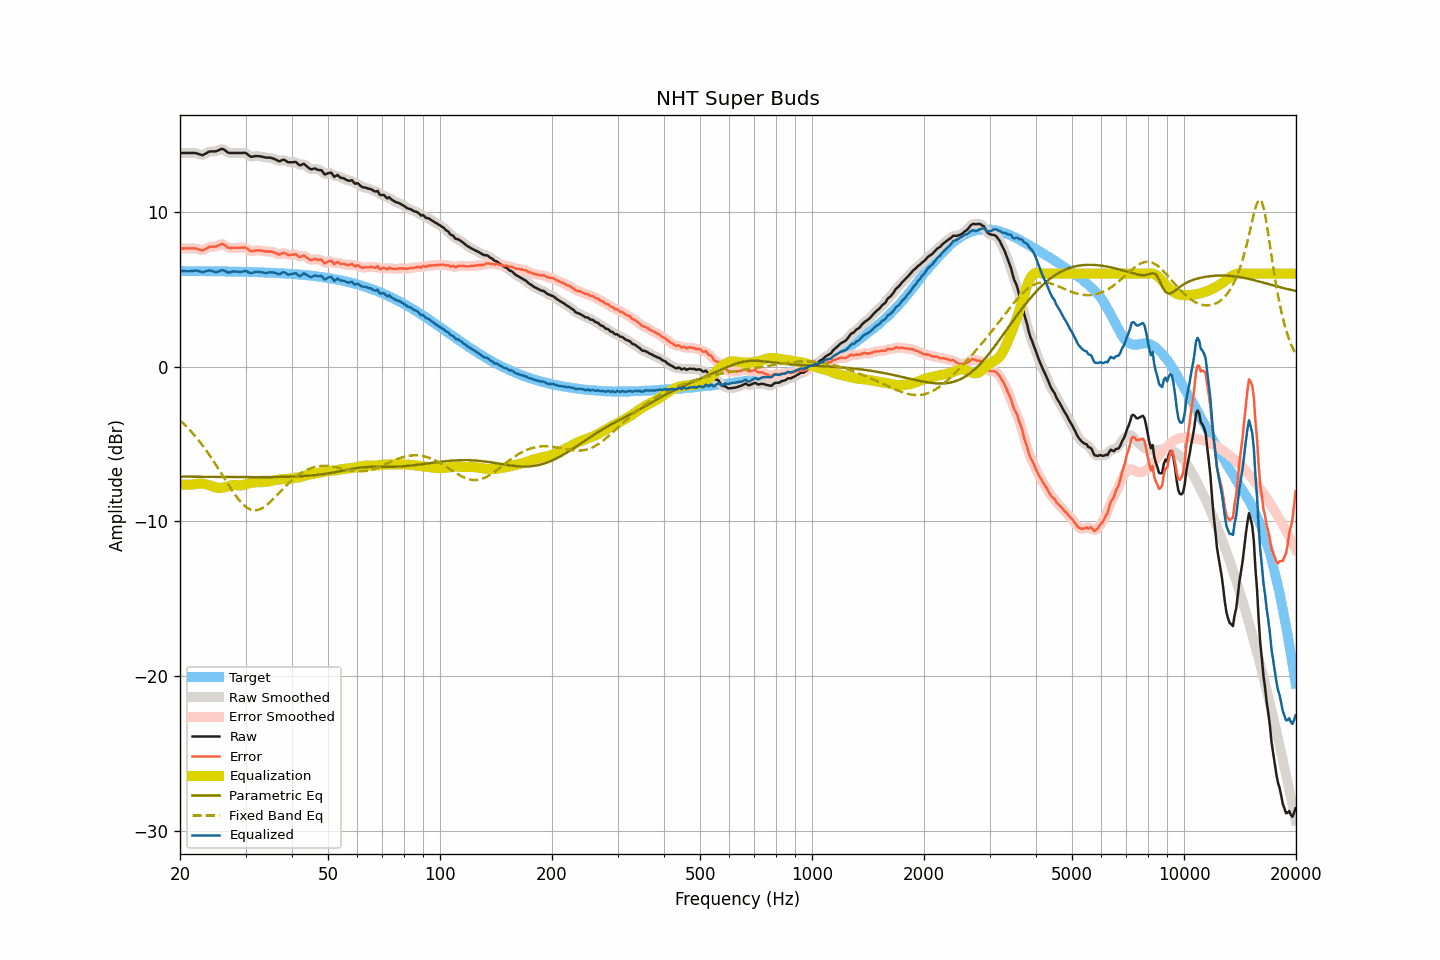

The table this chart was drawn from, first rows:
frequency, raw, smoothed, error, error_smoothed, equalization, parametric_eq, fixed_band_eq, equalized_raw, equalized_smoothed, target
20.00, 13.80, 13.80, 7.63, 7.63, -7.62, -7.12, -3.48, 6.19, 6.19, 6.17
20.20, 13.80, 13.80, 7.63, 7.63, -7.63, -7.12, -3.58, 6.18, 6.18, 6.17
20.40, 13.80, 13.80, 7.63, 7.63, -7.64, -7.12, -3.68, 6.17, 6.17, 6.17
20.61, 13.80, 13.80, 7.63, 7.63, -7.64, -7.12, -3.78, 6.16, 6.16, 6.17
20.81, 13.80, 13.80, 7.63, 7.63, -7.65, -7.12, -3.88, 6.16, 6.16, 6.17
21.02, 13.80, 13.80, 7.63, 7.63, -7.65, -7.12, -3.99, 6.16, 6.16, 6.17
21.23, 13.80, 13.80, 7.64, 7.64, -7.64, -7.12, -4.10, 6.16, 6.16, 6.17
21.44, 13.80, 13.81, 7.64, 7.64, -7.64, -7.12, -4.21, 6.17, 6.17, 6.17
21.66, 13.80, 13.81, 7.64, 7.64, -7.63, -7.13, -4.33, 6.18, 6.18, 6.17
21.87, 13.80, 13.80, 7.64, 7.63, -7.61, -7.13, -4.45, 6.19, 6.19, 6.17
22.09, 13.79, 13.79, 7.63, 7.62, -7.59, -7.13, -4.57, 6.20, 6.20, 6.17
22.31, 13.75, 13.76, 7.59, 7.60, -7.57, -7.13, -4.70, 6.18, 6.19, 6.17
22.54, 13.72, 13.72, 7.56, 7.55, -7.56, -7.13, -4.83, 6.16, 6.15, 6.16
22.76, 13.69, 13.69, 7.53, 7.52, -7.56, -7.13, -4.96, 6.13, 6.12, 6.16
22.99, 13.65, 13.68, 7.49, 7.52, -7.57, -7.13, -5.10, 6.08, 6.11, 6.16
23.22, 13.71, 13.71, 7.55, 7.55, -7.59, -7.13, -5.24, 6.13, 6.12, 6.16
23.45, 13.76, 13.76, 7.60, 7.60, -7.61, -7.13, -5.38, 6.15, 6.15, 6.16
23.69, 13.82, 13.83, 7.66, 7.67, -7.64, -7.13, -5.53, 6.19, 6.19, 6.16
23.92, 13.88, 13.87, 7.73, 7.71, -7.67, -7.13, -5.68, 6.22, 6.21, 6.16
24.16, 13.90, 13.90, 7.75, 7.74, -7.70, -7.14, -5.83, 6.20, 6.20, 6.16
24.40, 13.90, 13.91, 7.75, 7.75, -7.74, -7.14, -5.98, 6.16, 6.17, 6.16
24.65, 13.90, 13.90, 7.75, 7.75, -7.78, -7.14, -6.14, 6.13, 6.13, 6.15
24.89, 13.91, 13.91, 7.75, 7.76, -7.81, -7.14, -6.30, 6.10, 6.10, 6.15
25.14, 13.94, 13.94, 7.78, 7.79, -7.83, -7.14, -6.47, 6.10, 6.11, 6.15
25.39, 13.99, 13.99, 7.83, 7.83, -7.84, -7.14, -6.63, 6.14, 6.14, 6.15
25.65, 14.02, 14.03, 7.88, 7.88, -7.85, -7.14, -6.79, 6.18, 6.19, 6.15
25.91, 14.07, 14.05, 7.93, 7.91, -7.84, -7.14, -6.96, 6.23, 6.21, 6.15
26.16, 14.04, 14.04, 7.90, 7.89, -7.83, -7.14, -7.13, 6.22, 6.21, 6.15
26.43, 13.98, 13.97, 7.83, 7.83, -7.81, -7.14, -7.30, 6.17, 6.17, 6.14
26.69, 13.89, 13.90, 7.75, 7.75, -7.78, -7.14, -7.46, 6.12, 6.12, 6.14
26.96, 13.82, 13.84, 7.67, 7.69, -7.75, -7.15, -7.63, 6.07, 6.09, 6.14
27.23, 13.80, 13.80, 7.67, 7.66, -7.71, -7.15, -7.79, 6.09, 6.09, 6.14
27.50, 13.80, 13.80, 7.67, 7.66, -7.68, -7.15, -7.95, 6.12, 6.12, 6.14
27.77, 13.80, 13.80, 7.67, 7.67, -7.66, -7.15, -8.10, 6.14, 6.14, 6.14
28.05, 13.80, 13.80, 7.67, 7.67, -7.66, -7.15, -8.25, 6.14, 6.14, 6.13
28.33, 13.80, 13.80, 7.67, 7.67, -7.67, -7.15, -8.40, 6.14, 6.14, 6.13
28.62, 13.80, 13.80, 7.68, 7.68, -7.68, -7.15, -8.54, 6.12, 6.12, 6.13
28.90, 13.80, 13.80, 7.68, 7.68, -7.69, -7.15, -8.66, 6.12, 6.11, 6.13
29.19, 13.80, 13.81, 7.68, 7.68, -7.69, -7.15, -8.78, 6.12, 6.12, 6.12
29.48, 13.80, 13.81, 7.68, 7.69, -7.67, -7.15, -8.89, 6.14, 6.15, 6.12
29.78, 13.81, 13.81, 7.69, 7.69, -7.64, -7.15, -8.99, 6.17, 6.17, 6.12
30.08, 13.79, 13.78, 7.68, 7.66, -7.61, -7.15, -9.07, 6.18, 6.16, 6.12
30.38, 13.72, 13.71, 7.60, 7.60, -7.58, -7.15, -9.15, 6.13, 6.13, 6.11
30.68, 13.63, 13.64, 7.52, 7.52, -7.56, -7.15, -9.20, 6.08, 6.08, 6.11
30.99, 13.56, 13.58, 7.45, 7.47, -7.53, -7.15, -9.25, 6.02, 6.05, 6.11
31.30, 13.56, 13.57, 7.46, 7.46, -7.51, -7.15, -9.27, 6.06, 6.06, 6.11
31.61, 13.58, 13.58, 7.48, 7.47, -7.49, -7.15, -9.29, 6.09, 6.09, 6.10
31.93, 13.60, 13.60, 7.51, 7.50, -7.48, -7.15, -9.29, 6.12, 6.12, 6.10
32.24, 13.60, 13.60, 7.51, 7.51, -7.48, -7.15, -9.28, 6.13, 6.13, 6.10
32.57, 13.59, 13.60, 7.50, 7.51, -7.48, -7.15, -9.25, 6.12, 6.12, 6.09
32.89, 13.58, 13.58, 7.50, 7.49, -7.48, -7.15, -9.22, 6.10, 6.10, 6.09
33.22, 13.56, 13.56, 7.48, 7.48, -7.48, -7.15, -9.16, 6.08, 6.08, 6.08
33.55, 13.54, 13.54, 7.46, 7.46, -7.47, -7.15, -9.10, 6.07, 6.07, 6.08
33.89, 13.51, 13.52, 7.44, 7.44, -7.46, -7.15, -9.03, 6.05, 6.06, 6.08
34.23, 13.50, 13.51, 7.43, 7.44, -7.45, -7.15, -8.95, 6.05, 6.06, 6.07
34.57, 13.50, 13.50, 7.44, 7.44, -7.43, -7.15, -8.86, 6.07, 6.07, 6.07
34.92, 13.50, 13.50, 7.44, 7.43, -7.41, -7.15, -8.77, 6.09, 6.08, 6.06
35.27, 13.47, 13.48, 7.42, 7.42, -7.39, -7.15, -8.67, 6.09, 6.09, 6.06
35.62, 13.44, 13.45, 7.39, 7.39, -7.36, -7.15, -8.57, 6.08, 6.08, 6.05
35.97, 13.40, 13.40, 7.36, 7.35, -7.35, -7.15, -8.46, 6.06, 6.05, 6.05
... 635 more rows
